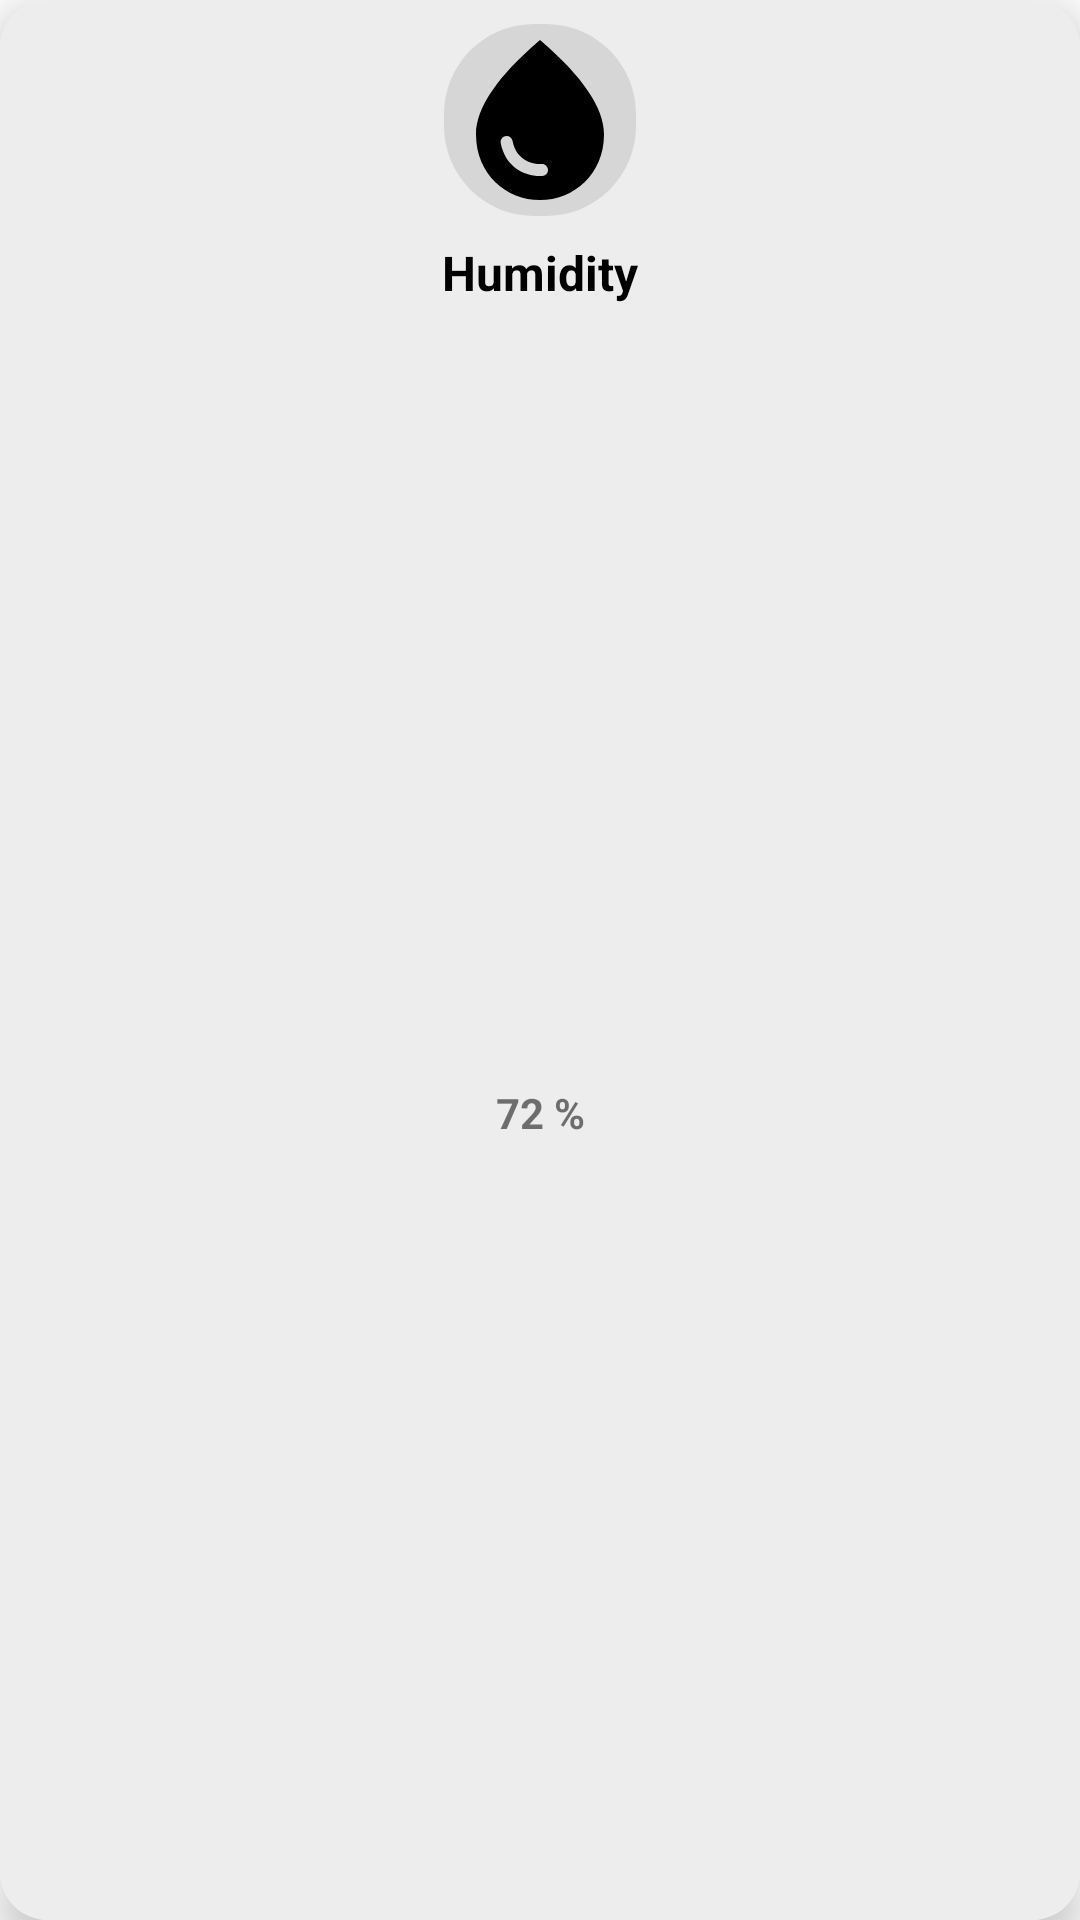

Layout XML and referenced resources for this Android screen:
<!-- AndroidManifest.xml: application theme Theme.HomeAutomationApp -->
<!-- res/layout/humidity_layout.xml -->
<?xml version="1.0" encoding="utf-8"?>
<layout xmlns:android="http://schemas.android.com/apk/res/android"
    xmlns:app="http://schemas.android.com/tools"
    xmlns:cardView="http://schemas.android.com/apk/res-auto"
    app:ignore="NamespaceTypo">

    <data>

    </data>

    <androidx.cardview.widget.CardView
        android:id="@+id/carView"
        android:layout_width="match_parent"
        android:layout_height="wrap_content"
        android:clickable="true"
        android:focusable="true"
        android:foreground="?android:attr/selectableItemBackground"
        cardView:cardCornerRadius="16dp"
        cardView:cardElevation="8dp">

        <androidx.constraintlayout.widget.ConstraintLayout
            android:layout_width="match_parent"
            android:layout_height="match_parent"
            android:background="#EDEDED">

            <com.google.android.material.imageview.ShapeableImageView
                android:id="@+id/humidityImg"
                android:layout_width="64dp"
                android:layout_height="64dp"
                android:layout_marginTop="8dp"
                android:adjustViewBounds="true"
                android:background="@color/light_grey"
                android:contentDescription="@string/todo"
                android:scaleType="centerCrop"
                android:src="@drawable/ic_baseline_water_drop_24"
                cardView:layout_constraintEnd_toEndOf="parent"
                cardView:layout_constraintStart_toStartOf="parent"
                cardView:layout_constraintTop_toTopOf="parent"
                cardView:shapeAppearanceOverlay="@style/roundedImageView" />

            <TextView
                android:id="@+id/humidityTitle"
                android:layout_width="0dp"
                android:layout_height="wrap_content"
                android:layout_margin="8dp"
                android:ellipsize="end"
                android:maxLines="1"
                android:text="@string/humidity"
                android:textAlignment="center"
                android:textColor="@color/black"
                android:textSize="16sp"
                android:textStyle="bold"
                cardView:layout_constraintEnd_toEndOf="parent"
                cardView:layout_constraintLeft_toRightOf="@id/humidityImg"
                cardView:layout_constraintStart_toStartOf="parent"
                cardView:layout_constraintTop_toBottomOf="@+id/humidityImg" />

            <TextView
                android:id="@+id/humidityValue"
                android:layout_width="0dp"
                android:layout_height="wrap_content"
                android:layout_margin="8dp"
                android:ellipsize="end"
                android:maxLines="1"
                android:text="@string/_72"
                android:textAlignment="center"
                android:textSize="14sp"
                android:textStyle="bold"
                cardView:layout_constraintBottom_toBottomOf="parent"
                cardView:layout_constraintEnd_toEndOf="@+id/humidityTitle"
                cardView:layout_constraintStart_toStartOf="@+id/humidityTitle"
                cardView:layout_constraintTop_toBottomOf="@+id/humidityTitle" />


        </androidx.constraintlayout.widget.ConstraintLayout>
    </androidx.cardview.widget.CardView>
</layout>
<!-- resources referenced by this layout -->
<resources>
  <color name="black">#FF000000</color>
  <color name="light_grey">#D6D6D6</color>
  <!-- drawable ic_baseline_water_drop_24 (drawable) -->
  <vector xmlns:android="http://schemas.android.com/apk/res/android"
      android:width="24dp"
      android:height="24dp"
      android:tint="#000000"
      android:viewportWidth="24"
      android:viewportHeight="24">
      <path
          android:fillColor="@android:color/white"
          android:pathData="M12,2c-5.33,4.55 -8,8.48 -8,11.8c0,4.98 3.8,8.2 8,8.2s8,-3.22 8,-8.2C20,10.48 17.33,6.55 12,2zM7.83,14c0.37,0 0.67,0.26 0.74,0.62c0.41,2.22 2.28,2.98 3.64,2.87c0.43,-0.02 0.79,0.32 0.79,0.75c0,0.4 -0.32,0.73 -0.72,0.75c-2.13,0.13 -4.62,-1.09 -5.19,-4.12C7.01,14.42 7.37,14 7.83,14z" />
  </vector>
  <string name="_72">72 %</string>
  <string name="humidity">Humidity</string>
  <string name="todo">TODO</string>
  <style name="roundedImageView">
          <item name="cornerFamily">rounded</item>
          <item name="cornerSize">30dp</item>
      </style>
  <style name="Theme.HomeAutomationApp" parent="Theme.MaterialComponents.Light.DarkActionBar">
          
          
          <item name="colorPrimaryVariant">@color/purple_700</item>
          
          
          <item name="colorSecondary">@color/black</item>
          
          
          
          
          <item name="android:statusBarColor">@color/black</item>
          <item name="windowNoTitle">true</item>
          <item name="android:windowNoTitle">true</item>
  
      </style>
  <color name="purple_700">#FF3700B3</color>
</resources>
